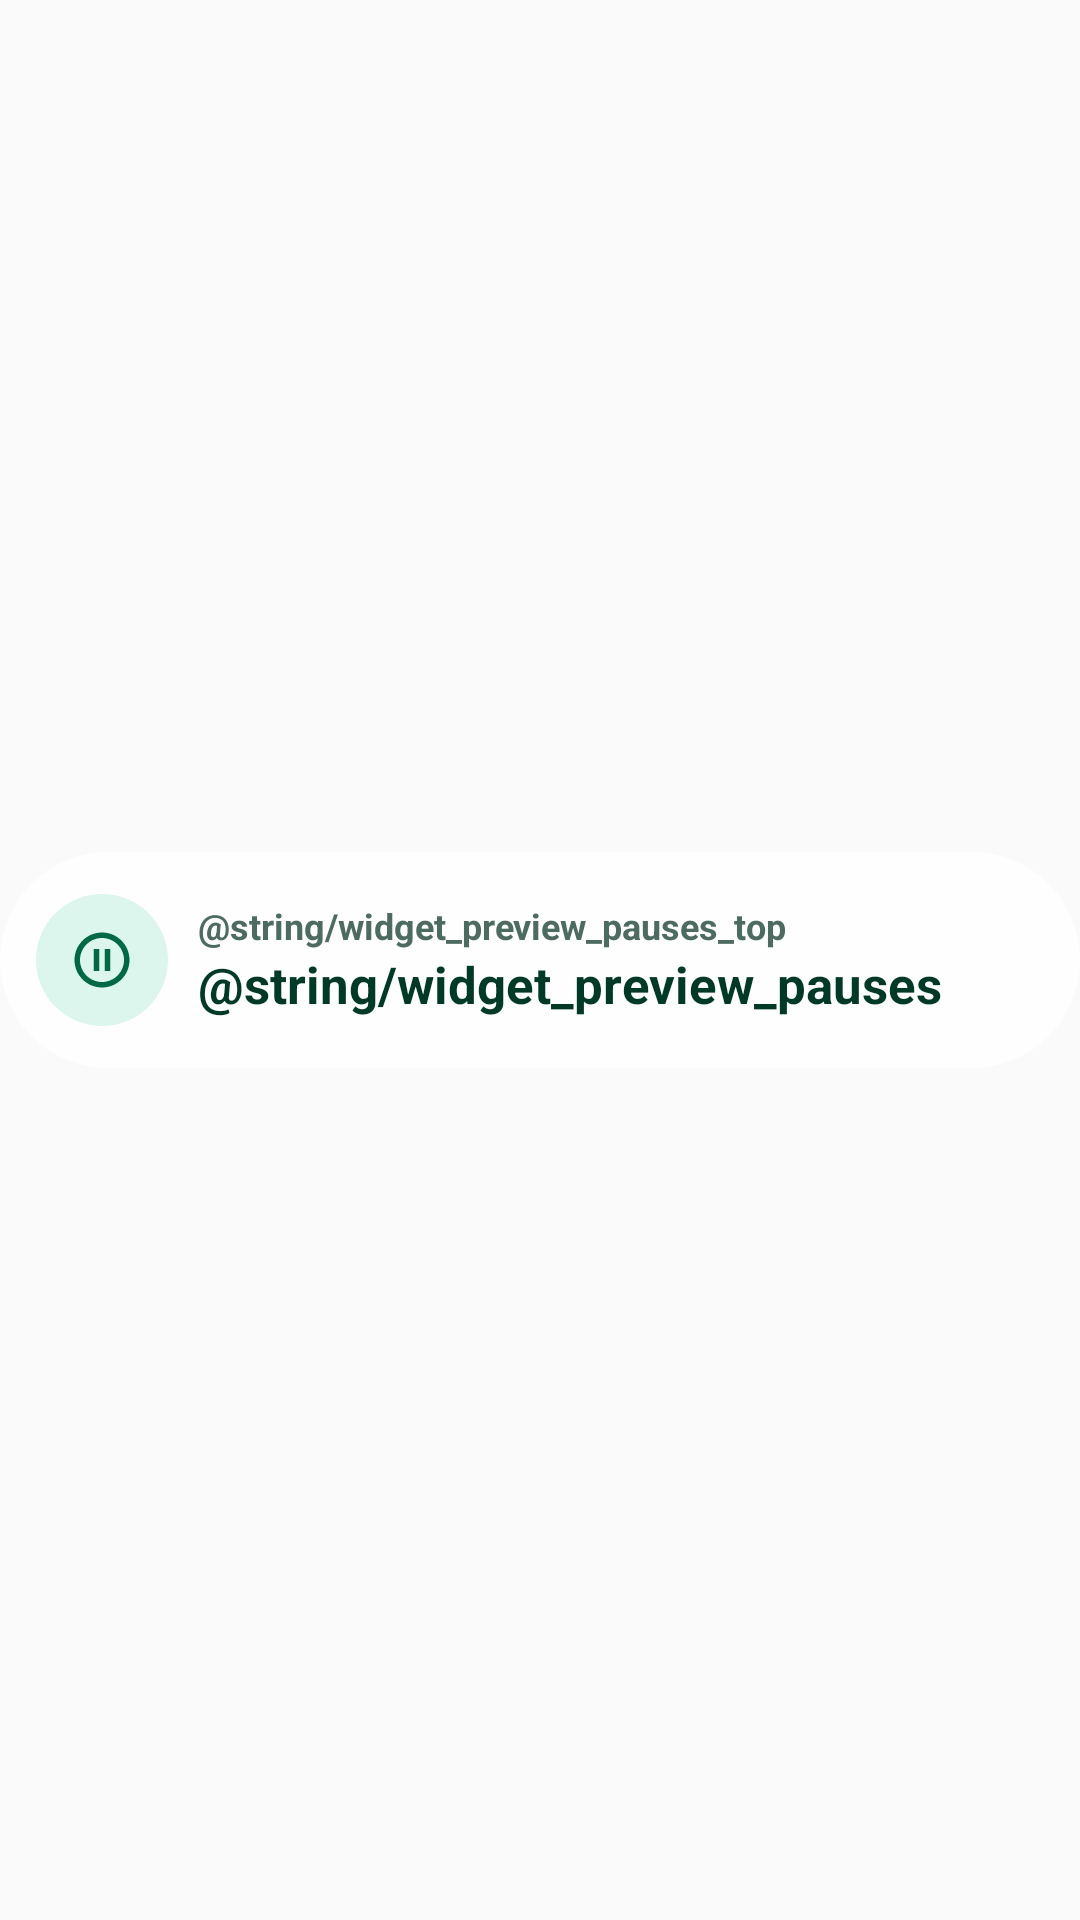

Reconstruct the res/layout file that produces this screen, plus the resources it refers to.
<!-- AndroidManifest.xml: application theme Theme.Tepera -->
<!-- res/layout/widget_preview_pauses.xml -->
<?xml version="1.0" encoding="utf-8"?>
<FrameLayout xmlns:android="http://schemas.android.com/apk/res/android"
    android:layout_width="match_parent" android:layout_height="match_parent">
    <LinearLayout
        android:layout_width="match_parent" android:layout_height="72dp" android:layout_gravity="center"
        android:background="@drawable/widget_preview_capsule" android:gravity="center_vertical"
        android:orientation="horizontal" android:paddingStart="12dp" android:paddingEnd="12dp">
        <FrameLayout android:layout_width="44dp" android:layout_height="44dp">
            <ImageView android:layout_width="match_parent" android:layout_height="match_parent" android:src="@drawable/widget_preview_badge"
                android:importantForAccessibility="no" />
            <ImageView android:layout_width="22dp" android:layout_height="22dp" android:layout_gravity="center" android:src="@drawable/ic_widget_info_pause"
                android:tint="@color/widget_preview_mint_icon" android:importantForAccessibility="no" />
        </FrameLayout>
        <LinearLayout android:layout_width="wrap_content" android:layout_height="wrap_content"
            android:layout_marginStart="10dp" android:orientation="vertical">
            <TextView android:layout_width="wrap_content" android:layout_height="wrap_content" android:text="@string/widget_preview_pauses_top"
                android:textColor="@color/widget_preview_sub" android:textSize="12sp" android:textStyle="bold" android:maxLines="1" />
            <TextView android:layout_width="wrap_content" android:layout_height="wrap_content" android:text="@string/widget_preview_pauses_bottom"
                android:textColor="@color/widget_preview_text" android:textSize="17sp" android:textStyle="bold" android:maxLines="1" />
        </LinearLayout>
    </LinearLayout>
</FrameLayout>
<!-- resources referenced by this layout -->
<resources>
  <color name="widget_preview_mint_icon">#FF006944</color>
  <color name="widget_preview_sub">#FF4D6B60</color>
  <color name="widget_preview_text">#FF003926</color>
  <!-- drawable ic_widget_info_pause (drawable) -->
  <?xml version="1.0" encoding="utf-8"?>
  <vector xmlns:android="http://schemas.android.com/apk/res/android"
      android:width="24dp" android:height="24dp" android:viewportWidth="24" android:viewportHeight="24">
      <path android:fillColor="#FFFFFFFF" android:pathData="M9,16h2V8H9v8zM12,2C6.48,2 2,6.48 2,12s4.48,10 10,10 10,-4.48 10,-10S17.52,2 12,2zM12,20c-4.41,0 -8,-3.59 -8,-8s3.59,-8 8,-8 8,3.59 8,8 -3.59,8 -8,8zM13,16h2V8h-2v8z" />
  </vector>
  <!-- drawable widget_preview_badge (drawable) -->
  <?xml version="1.0" encoding="utf-8"?>
  <shape xmlns:android="http://schemas.android.com/apk/res/android" android:shape="oval">
      <solid android:color="@color/widget_preview_mint" />
  </shape>
  <!-- drawable widget_preview_capsule (drawable) -->
  <?xml version="1.0" encoding="utf-8"?>
  <shape xmlns:android="http://schemas.android.com/apk/res/android" android:shape="rectangle">
      <solid android:color="@color/widget_preview_capsule" />
      <corners android:radius="100dp" />
  </shape>
  <string name="widget_preview_pauses_bottom">Пауз: 2</string>
  <string name="widget_preview_pauses_top">Паузи без телефону</string>
  <style name="Theme.Tepera" parent="@android:style/Theme.Material.Light.NoActionBar" />
  <color name="widget_preview_mint">#FFDCF6ED</color>
  <color name="widget_preview_capsule">#E0FFFFFF</color>
</resources>
